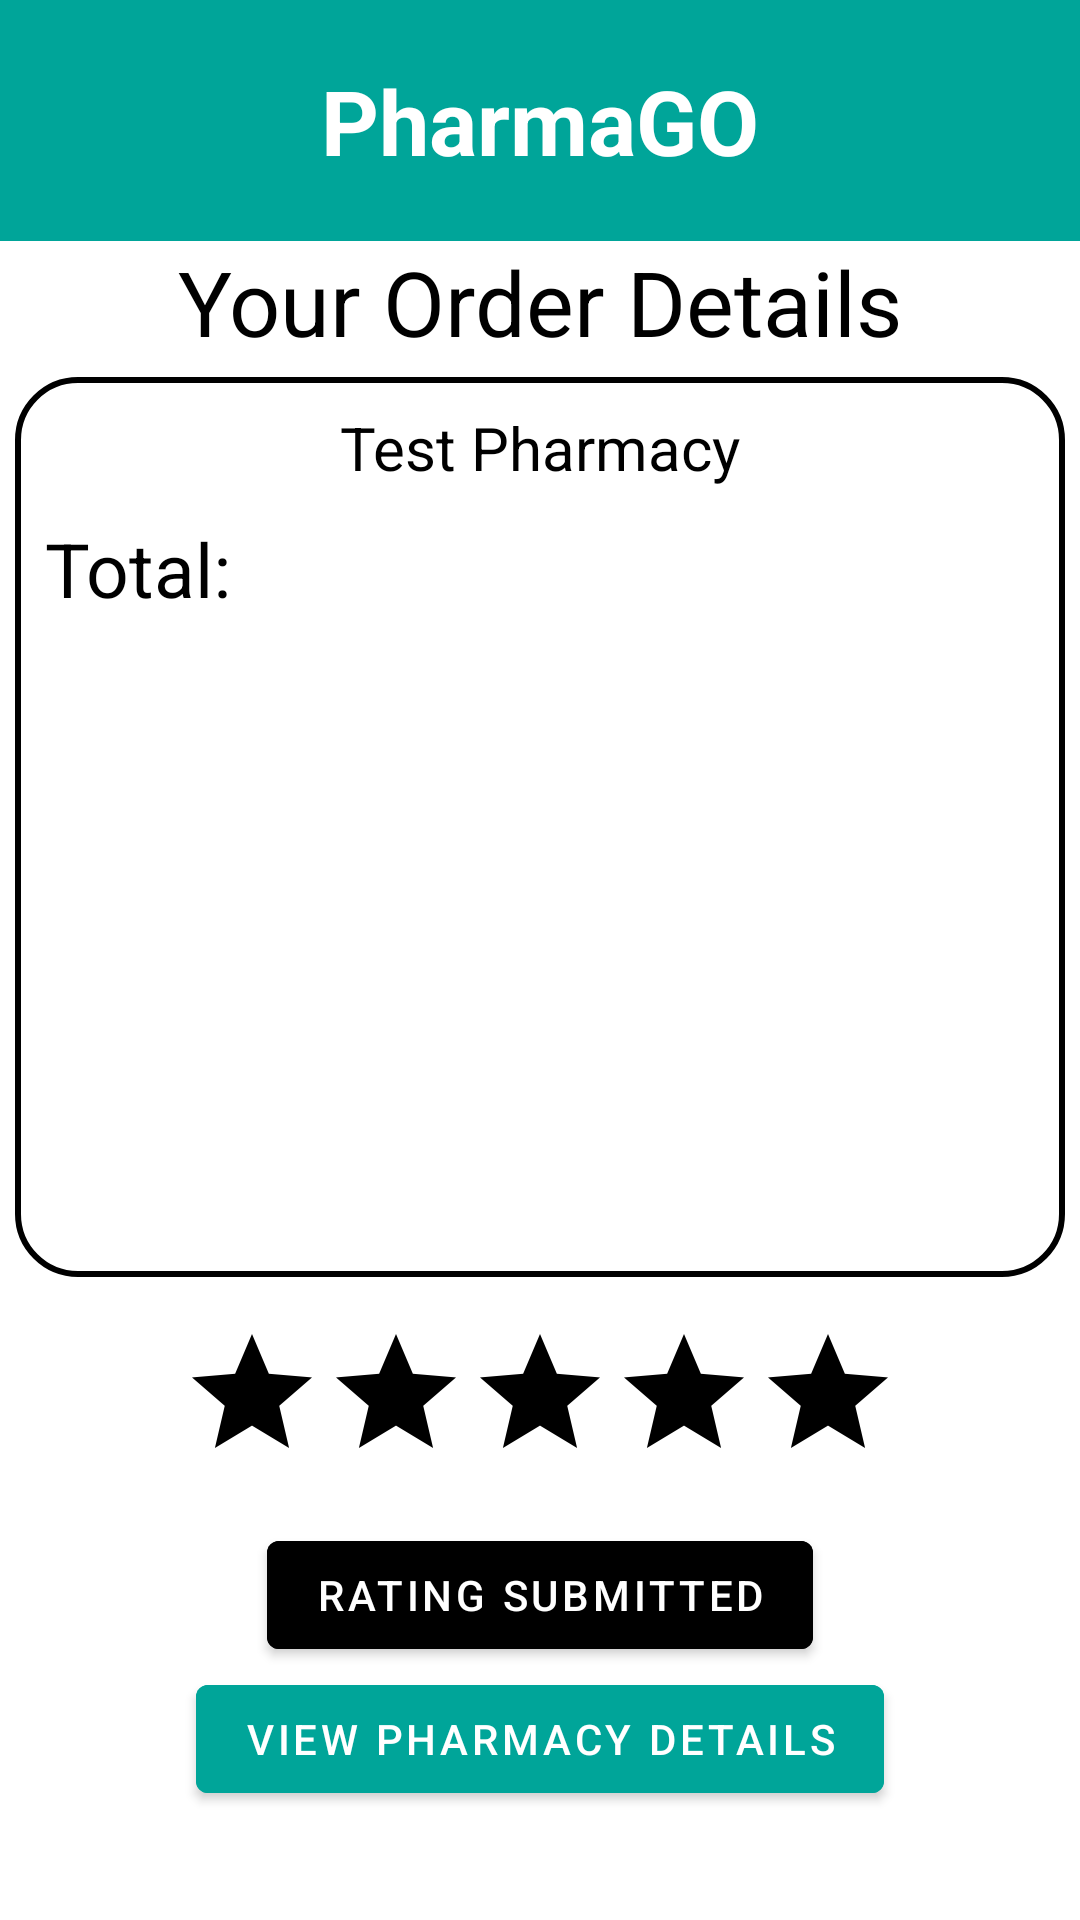

Layout XML and referenced resources for this Android screen:
<!-- AndroidManifest.xml: application theme AppTheme -->
<!-- res/layout/activity_order_completed.xml -->
<?xml version="1.0" encoding="utf-8"?>
<LinearLayout
    xmlns:android="http://schemas.android.com/apk/res/android"
    xmlns:app="http://schemas.android.com/apk/res-auto"
    xmlns:tools="http://schemas.android.com/tools"
    android:layout_width="match_parent"
    android:layout_height="match_parent"
    android:orientation="vertical"
    tools:context=".order_completed"
    android:background="@drawable/background">

    <RelativeLayout
        android:layout_width="match_parent"
        android:layout_height="wrap_content"
        android:padding="20dp"
        android:background="@color/primaryTheme">

        <TextView
            android:layout_width="wrap_content"
            android:layout_height="wrap_content"
            android:layout_centerHorizontal="true"
            android:text="PharmaGO"
            android:textColor="#fff"


            android:textSize="30sp"

            android:textStyle="bold" />

    </RelativeLayout>
    <RelativeLayout
        android:layout_width="match_parent"
        android:layout_height="wrap_content">
        <TextView
            android:layout_width="match_parent"
            android:layout_height="wrap_content"
            android:text="Your Order Details"
            android:textSize="30sp"
            android:textAlignment="center"
            android:textColor="@color/black"
            />

    </RelativeLayout>
    <ScrollView
        android:layout_width="match_parent"
        android:layout_height="300dp"
        android:layout_margin="5dp"
        android:background="@drawable/customborder"

        >
        <LinearLayout
            android:layout_width="match_parent"
            android:layout_height="wrap_content"
            android:orientation="vertical"
            android:id="@+id/parent_inflater"

            >
            <TextView
                android:id="@+id/pharmacy_name"
                android:layout_width="match_parent"
                android:layout_height="wrap_content"
                android:textAlignment="center"
                android:text="Test Pharmacy"
                android:textColor="#000"
                android:textSize="20sp"
                />

            <RelativeLayout
                android:layout_width="match_parent"
                android:layout_height="wrap_content"
                >


                <TextView
                    android:layout_width="match_parent"
                    android:layout_height="wrap_content"
                    android:layout_alignParentStart="true"
                    android:layout_marginStart="0dp"
                    android:layout_marginTop="10dp"
                    android:text="Total:"
                    android:layout_alignParentBottom="true"
                    android:textColor="@android:color/background_dark"

                    android:textSize="25sp" />

                <TextView
                    android:id="@+id/total"
                    android:layout_width="wrap_content"
                    android:layout_height="wrap_content"
                    android:layout_marginTop="10dp"
                    android:layout_alignParentEnd="true"
                    android:text=""
                    app:counterEnabled="true"
                    android:textSize="25sp"
                    android:textColor="#000"
                    app:hintTextColor="#000" />


            </RelativeLayout>


        </LinearLayout>
    </ScrollView>
    <LinearLayout
        android:layout_width="match_parent"
        android:layout_height="wrap_content"
        android:orientation="vertical">
        <RelativeLayout
            android:layout_width="match_parent"
            android:layout_height="wrap_content">
        <RatingBar
            android:layout_width="wrap_content"
            android:layout_height="wrap_content"
            android:id="@+id/rating_bar"
            android:layout_margin="10dp"
            android:numStars="5"
            android:layout_centerInParent="true"
            android:stepSize="1"
            android:progressTint="@color/primaryTheme"
            android:progressBackgroundTint="@color/main_color_gray"
            />
        </RelativeLayout>
<RelativeLayout
    android:layout_width="match_parent"
    android:layout_height="wrap_content">
        <com.google.android.material.button.MaterialButton
            android:layout_width="wrap_content"
            android:layout_height="wrap_content"
            android:id="@+id/submit_rating"
            android:text="Submit Rating"
            android:visibility="gone"
            android:backgroundTint="@color/primaryTheme"
            android:layout_centerInParent="true"
            />
    <com.google.android.material.button.MaterialButton
        android:layout_width="wrap_content"
        android:layout_height="wrap_content"
        android:id="@+id/submit_rating_disabled"
        android:text="Rating Submitted"
        android:clickable="false"
        android:backgroundTint="@color/main_color_gray"
        android:layout_centerInParent="true"
        />
</RelativeLayout>

        <RelativeLayout
            android:layout_width="match_parent"
            android:layout_height="wrap_content">
            <com.google.android.material.button.MaterialButton
                android:layout_width="wrap_content"
                android:layout_height="wrap_content"
                android:id="@+id/pharmay_details_button"
                android:text="View Pharmacy Details"
                android:backgroundTint="@color/primaryTheme"
                android:layout_centerInParent="true"/>
        </RelativeLayout>
        <RelativeLayout
            android:layout_width="match_parent"
            android:layout_height="wrap_content">
            <com.google.android.material.button.MaterialButton
                android:layout_width="wrap_content"
                android:layout_height="wrap_content"
                android:visibility="gone"
                android:id="@+id/view_prescription_button"
                android:text="View Attached Prescription"
                android:backgroundTint="@color/primaryTheme"
                android:layout_centerInParent="true"/>
        </RelativeLayout>

    </LinearLayout>


</LinearLayout>
<!-- resources referenced by this layout -->
<resources>
  <color name="black">#000</color>
  <color name="primaryTheme">#00a599</color>
  <!-- drawable customborder (drawable) -->
  <?xml version="1.0" encoding="UTF-8"?>
  <shape xmlns:android="http://schemas.android.com/apk/res/android" android:shape="rectangle">
      <corners android:radius="20dp"/>
      <padding android:left="10dp" android:right="10dp" android:top="10dp" android:bottom="10dp"/>
      <stroke android:width="2dp" android:color="#000"/>
  </shape>
  <style name="AppTheme" parent="Theme.MaterialComponents.NoActionBar">
          
          <item name="colorPrimary">@color/colorPrimary</item>
          <item name="colorPrimaryDark">@color/colorPrimaryDark</item>
          <item name="colorAccent">@color/colorAccent</item>
          <item name="android:windowContentTransitions">true</item>
          <item name="android:textColorHint">#000</item>
          <item name="android:editTextColor">@color/black</item>
          <item name="android:textColor">@color/black</item>
  
      </style>
  <color name="colorPrimary">#008577</color>
  <color name="colorPrimaryDark">#00574B</color>
  <color name="colorAccent">#D81B60</color>
</resources>
